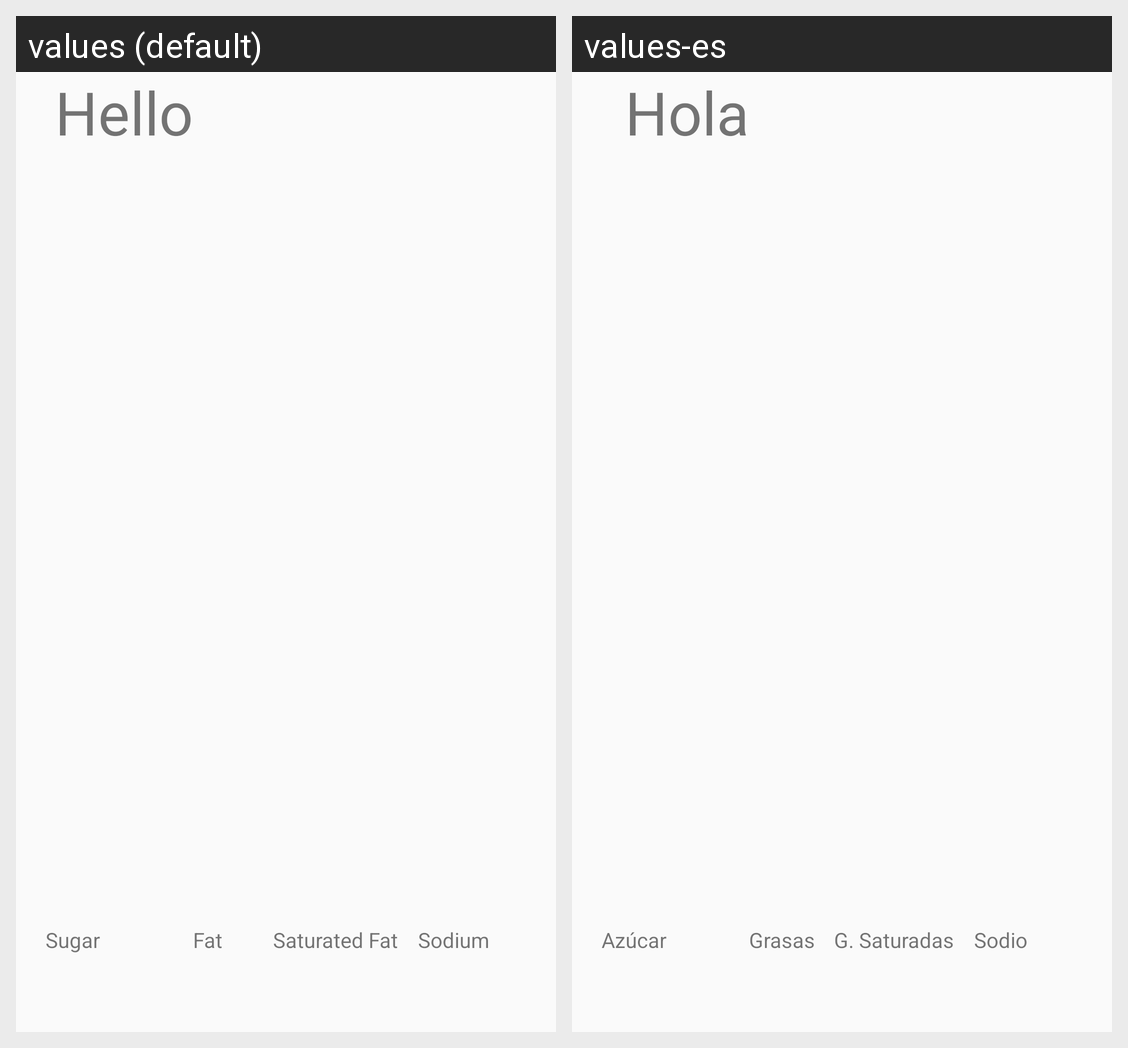

Here is an Android app screen in its default locale and in the app's own translations. Write out the translated-string differences for the strings that appear on this screen.
Android screen res/layout/activity_statistics_home.xml rendered under 2 locales, left to right: values (default), values-es. Device: Nexus 5 (rendered at 1080×1920; each locale shown at half size, 540×960, under a caption strip naming it); theme AppTheme.
Strings drawn on this screen, with the default value and each locale's value (text and hints the layout hard-codes, and strings that could not be matched under every locale, appear in the picture but are not listed):

sugarText
  values: Sugar
  values-es: Azúcar

sodiumText
  values: Sodium
  values-es: Sodio

saturatedFatText
  values: Saturated Fat
  values-es: G. Saturadas

fatText
  values: Fat
  values-es: Grasas

helloText
  values: Hello
  values-es: Hola
